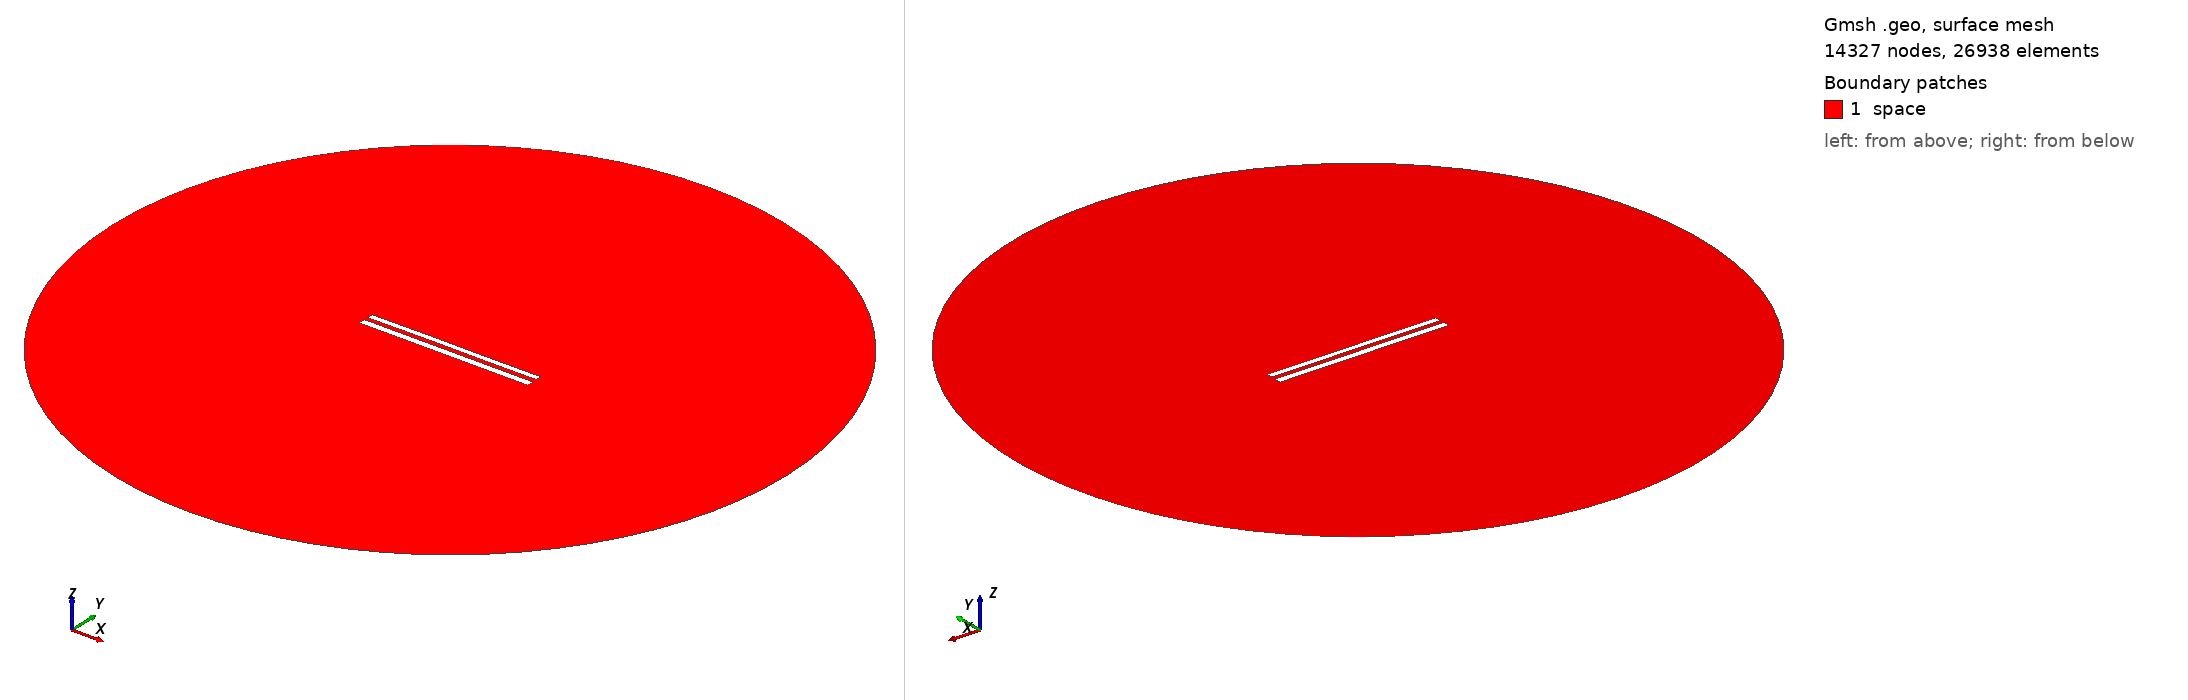

Gmsh geometry script, surface-meshed: 14327 nodes, 26938 surface elements. Boundary patches (legend numbers): 1 space. Left view from above one corner, right view from below the opposite corner. Legend entries are the model's physical surfaces. The drawing asked Gmsh for element sizes between 1% and 20% of the model's largest extent; the script's own settings can give other sizes.

=== 9343.geo (drawn) ===
//---------------------------------------
// Geometry kernel
//---------------------------------------

SetFactory("OpenCASCADE");



//---------------------------------------
// Parameters of the geometry
//---------------------------------------

// Overetch of the upper plate
overetch = 0.25;

// Distance between the plates
distance = 2.5;

// Discretization over the x axis (for the deformation)
nx = 50; 

// Length of the plate
L = 100 - overetch; 

// Number of modes
n = 4; 

// 1st mode coefficient
coeff(1) = 0.15;
beta(1) = 0.596864 * 3.1415926535 / L;

// 2nd mode coefficient
coeff(2) = 0.07499999999999998;
beta(2) = 1.49418 * 3.1415926535 / L;

// 3rd mode coefficient
coeff(3) = 0.07499999999999998;
beta(3) = 2.50025 * 3.1415926535 / L;

// 4th mode coefficient
coeff(4) = 0.0;
beta(4) = 3.49999 * 3.1415926535 / L;



//---------------------------------------
// Upper plate (deformed rectangle)
//---------------------------------------

// Coordiantes of the upper plate
xmin = -50;
xmax = 50 - overetch;

// Height of the upper plate
yheight = 4 - 2 * overetch;

// Indexes of the points
UpperID[] = {};
LowerID[] = {};
LeftID[] = {};
RightID[] = {};

// Point index
p = 1;

// Horizontal edges
For i In {1:nx}
    x = xmin + (i-1)*(xmax - xmin)/(nx-1);

    y_bottom = distance / 2 + overetch;
    For j In {1:n}
        C = (Cosh(beta(j)*L) + Cos(beta(j)*L)) / (Sinh(beta(j)*L) + Sin(beta(j)*L));
        y_bottom  = y_bottom + coeff(j) * (Cosh(beta(j)*(x+50)) - Cos(beta(j)*(x+50)) - C * (Sinh(beta(j)*(x+50)) - Sin(beta(j)*(x+50))));
    EndFor

    y_top = y_bottom + yheight;

    Point(p) = {x, y_top, 0, 1.0};
    UpperID[i] = p;
    p = p + 1;

    Point(p) = {x, y_bottom, 0, 1.0};
    LowerID[i] = p;
    p = p + 1;
EndFor

// Create point lists
UpperPts[] = {}; LowerPts[] = {};
For i In {1:nx}
  UpperPts[] += {UpperID[i]};
  LowerPts[] += {LowerID[i]};
EndFor

// Build splines
Spline(1) = {UpperPts[]};
Spline(2) = {LowerPts[]};
Line(3) = {LowerPts[nx-1], UpperPts[nx-1]};
Line(4) = {LowerPts[0], UpperPts[0]};

// Build the plane surface
Curve Loop(1) = {2, 3, -1, -4};
Plane Surface(1) = {1};



//---------------------------------------
// Lower plate (rectangle)
//---------------------------------------

// Vertices
Point(1001) = {-50, -1, 0, 1.0};
Point(1002) = { 50, -1, 0, 1.0};
Point(1003) = { 50,  -5, 0, 1.0};
Point(1004) = {-50,  -5, 0, 1.0};

// Edges
Line(5) = {1001, 1002};
Line(6) = {1002, 1003};
Line(7) = {1003, 1004};
Line(8) = {1004, 1001};

// Plane surface
Line Loop(2) = {5, 6, 7, 8};
Plane Surface(2) = {2}; 



//---------------------------------------
// Outer (fictious) boundary
//---------------------------------------

// Points
Point(1005) = {0, 0, 0};       // Center
Point(1006) = {200, 0, 0};     // Start point
Point(1007) = {0, 200, 0};     // 90 degrees
Point(1008) = {-200, 0, 0};    // 180 degrees
Point(1009) = {0, -200, 0};    // 270 degrees

// Circle arcs (each needs start, center, end)
Circle(9) = {1006, 1005, 1007};
Circle(10) = {1007, 1005, 1008};
Circle(11) = {1008, 1005, 1009};
Circle(12) = {1009, 1005, 1006};

// Plane surface for the entire domain
Curve Loop(3) = {9, 10, 11, 12};
Surface(3) = {3};

// Subtract the plates from the whole domain to obtain the actual domain where we want to solve the equations
BooleanDifference{ Surface{3}; Delete; }{ Surface{1}; Surface{2}; Delete; }




//---------------------------------------
// Transfinite Lines/Curves
//---------------------------------------

// Set the number of points on the boundaries
r = 7;

// Plates
Transfinite Curve {1, 2} = 50*r Using Progression 1;
Transfinite Curve {3, 4} = 2*r Using Progression 1;
Transfinite Line {5, 7} = 50*r Using Progression 1;
Transfinite Line {6, 8} = 2*r Using Progression 1;

// Outer boundary
Transfinite Line {9, 10, 11, 12} = 20 Using Progression 1;



//---------------------------------------
// Physical groups
//---------------------------------------                

// Physical curves (boundaries)
Physical Line("force_segment", 10) = {2};
Physical Line("upper_plate", 11) = {1, 3, 4};
Physical Line("lower_plate", 12) = {5, 6, 7, 8};
Physical Line("boundary", 20) = {9, 10, 11, 12};

// Physical Surfaces
Physical Surface("space", 30) = {3};



//---------------------------------------
// 6. Generate the Mesh
//---------------------------------------

// 2D mesh generation
Mesh 2;
